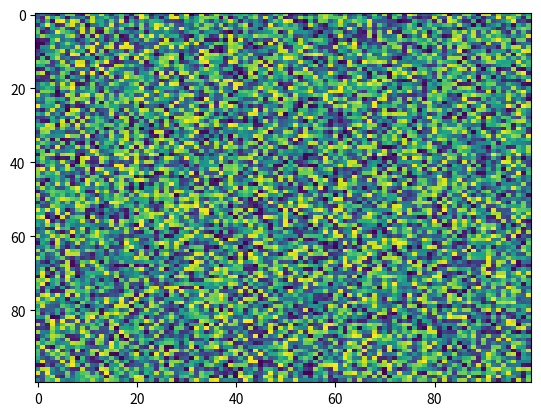

Source code (Python):
import matplotlib.pyplot as plt
import numpy as np
X = np.random.rand(100, 100)
plt.imshow(X, 'viridis', None, filterrad=4.0, vmin=None, resample=None, vmax=None, filternorm=True, aspect='auto', interpolation='nearest', alpha=None, interpolation_stage=None)
